Run: headless pygame with SDL's dummy video driver; simulated clock (each Clock.tick advances the game by its frame time, no real sleeping); random seed 0; keys injected as events and as key.get_pressed() state; no mouse input.
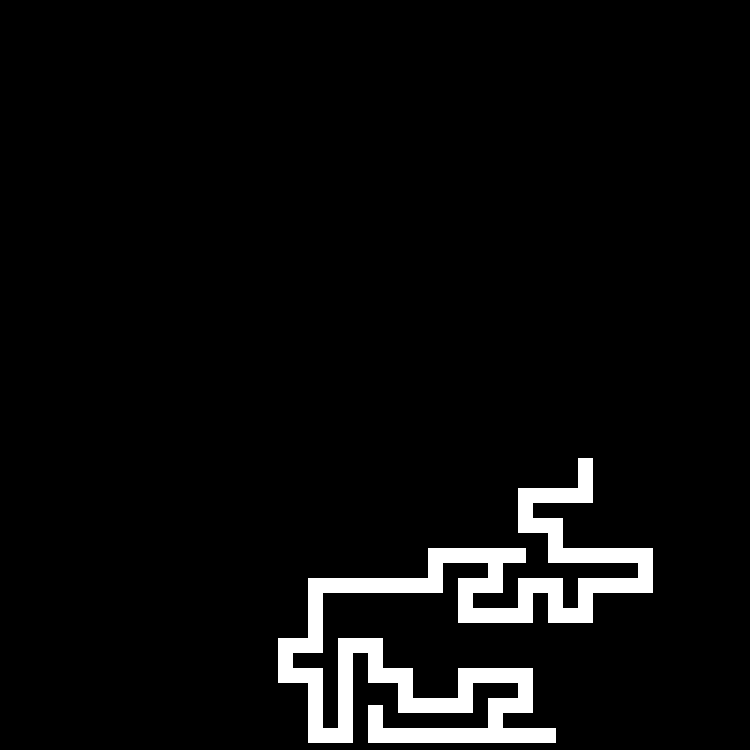
Frame 1 of 4 · flips 1–60 · no input
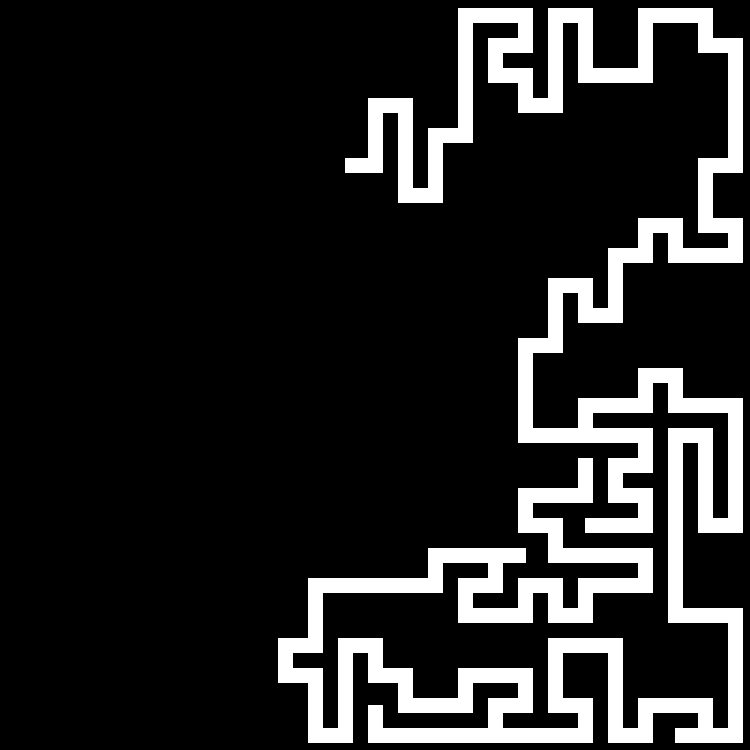
Frame 2 of 4 · flips 61–180 · tapped SPACE, RETURN · held RIGHT (→), D
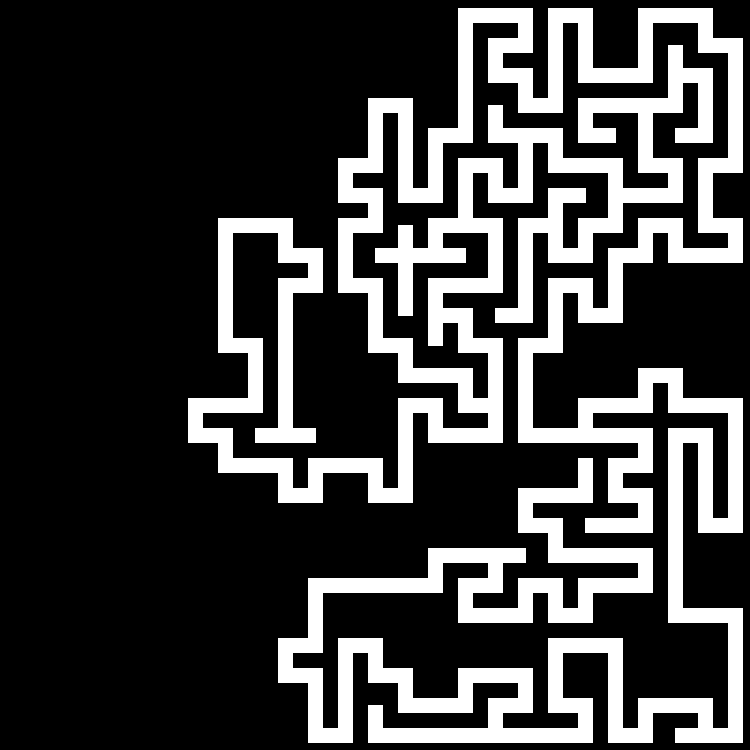
Frame 3 of 4 · flips 181–300 · held DOWN (↓), S
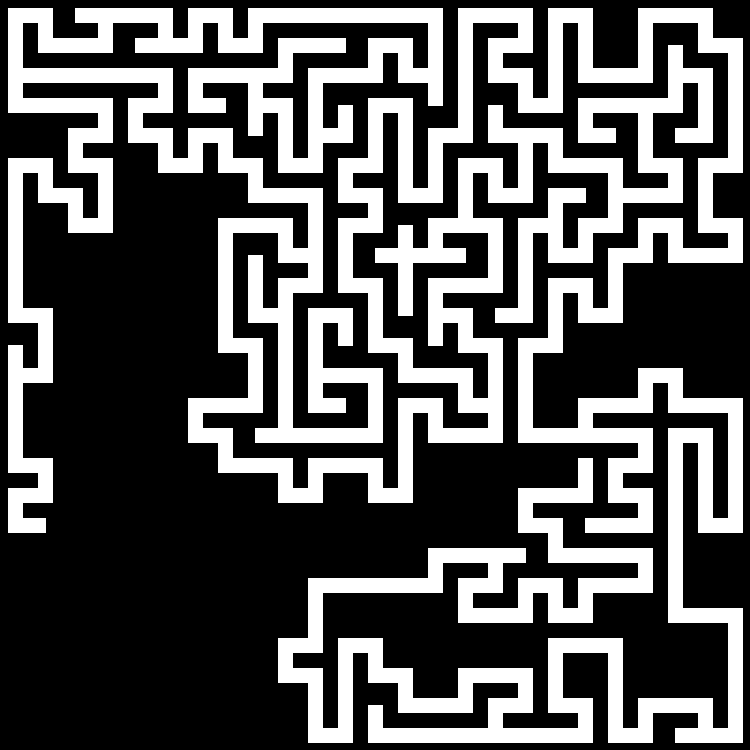
Frame 4 of 4 · flips 301–420 · held LEFT (←), A, UP (↑), W

The pygame program that drew these frames:

"""
Joshua Liu
2024, April 15
Recursive Backtracking maze generation (looped with new maze)
"""

import pygame
from pygame.draw import circle, line, rect
from random import randint


class Cell:
    def __init__(self, x, y, size) -> None:
        self.size = size
        self.x = x
        self.y = y
        self.centerX = x + (size // 2)
        self.centerY = y + (size // 2)
        self.visited = False
        self.index = -1
        self.neighbours = []

    def getNeighbourWithPreviousIndex(self):
        for n in self.neighbours:
            if n.index == self.index - 1:
                return n


pygame.init()

clock = pygame.time.Clock()

BLACK, WHITE, GREEN = (0, 0, 0), (255, 255, 255), (0, 255, 0)

WINDOW_SIZE = 750  # WINDOW_SIZE default 750
screen = pygame.display.set_mode((WINDOW_SIZE, WINDOW_SIZE))
pygame.display.set_caption("Recursive Backtracking"), screen.fill(BLACK)

CELL_SIZE = 30  # change this to change the size of the maze
MAZE_DRAW_DELAY = 30  # Speed of which the maze generation is displayed in FPS
PATH_DRAW_DELAY = 15  # Speed of which the path generation is displayed in FPS

CELLS_SIZE = WINDOW_SIZE // CELL_SIZE
cells = []

mazeData = []
startCell, endCell = None, None

closeWindow = False


def initcells():
    for y in range(CELLS_SIZE):
        for x in range(CELLS_SIZE):
            tempCell = Cell(x * CELL_SIZE, y * CELL_SIZE, CELL_SIZE)
            cells.append(tempCell)
    getCellNeighbours()


def getCellNeighbours():
    for c in cells:
        for c1 in cells:
            if (
                (c.x == c1.x and c.y == c1.y + CELL_SIZE)
                or (c.x == c1.x and c.y == c1.y - CELL_SIZE)
                or (c.x == c1.x + CELL_SIZE and c.y == c1.y)
                or (c.x == c1.x - CELL_SIZE and c.y == c1.y)
            ):
                c.neighbours.append(c1)


def createMaze():
    mazeData.clear()
    for c in cells:
        c.index = -1
        c.visited = False
    counter = 1
    currentCell = cells[randint(0, len(cells) - 1)]
    currentCell.visited = True
    currentCell.index = counter
    usedCells = []
    usedCells.append(currentCell)
    lineStart = [currentCell.centerX, currentCell.centerY]
    lineEnd = [currentCell.centerX, currentCell.centerY]
    endCell = currentCell
    maxIndex = counter
    startCell = currentCell
    while len(usedCells) > 0:
        for event in pygame.event.get():
            if event.type == pygame.QUIT:
                return startCell, endCell, True
        usableCells = []
        for c in usedCells[len(usedCells) - 1].neighbours:
            if not c.visited:
                usableCells.append(c)
        if len(usableCells) != 0:
            counter += 1
            currentCell = usableCells[randint(0, len(usableCells) - 1)]
            currentCell.index = counter
            currentCell.visited = True
            if maxIndex < counter:
                maxIndex = counter
                endCell = currentCell
            lineEnd = [currentCell.centerX, currentCell.centerY]
            usedCells.append(currentCell)
            rect1 = pygame.Rect(
                lineStart[0] - CELL_SIZE // 4,
                lineStart[1] - CELL_SIZE // 4,
                CELL_SIZE // 2,
                CELL_SIZE // 2,
            )
            rect(screen, WHITE, rect1)
            mazeData.append([lineStart, lineEnd, CELL_SIZE // 2, rect1])
            line(screen, WHITE, lineStart, lineEnd, CELL_SIZE // 2)
            lineStart = lineEnd
            clock.tick(MAZE_DRAW_DELAY)
            pygame.display.update()
        else:
            usedCells.remove(usedCells[len(usedCells) - 1])
            if len(usedCells) > 0:
                currentCell = usedCells[len(usedCells) - 1]
                counter = currentCell.index
                lineStart = [currentCell.centerX, currentCell.centerY]
    return startCell, endCell, False


def drawPath():
    path = [endCell]
    while path[len(path) - 1] != startCell:
        for event in pygame.event.get():
            if event.type == pygame.QUIT:
                return True
        path.append(path[len(path) - 1].getNeighbourWithPreviousIndex())

        line(
            screen,
            GREEN,
            (path[len(path) - 1].centerX, path[len(path) - 1].centerY),
            (path[len(path) - 2].centerX, path[len(path) - 2].centerY),
            CELL_SIZE // 2,
        )
        clock.tick(PATH_DRAW_DELAY)
        pygame.display.update()


if __name__ == "__main__":
    initcells()
    while not closeWindow:
        screen.fill(BLACK)
        startCell, endCell, closeWindow = createMaze()
        if closeWindow:
            break
        for event in pygame.event.get():
            if event.type == pygame.QUIT:
                closeWindow = True
        for data in mazeData:
            line(screen, WHITE, data[0], data[1], data[2])
            rect(screen, WHITE, data[3])
        circle(screen, GREEN, (startCell.centerX, startCell.centerY), CELL_SIZE // 4)
        circle(screen, GREEN, (endCell.centerX, endCell.centerY), CELL_SIZE // 4)
        if drawPath():
            break
        clock.tick(0.5)
        pygame.display.update()
